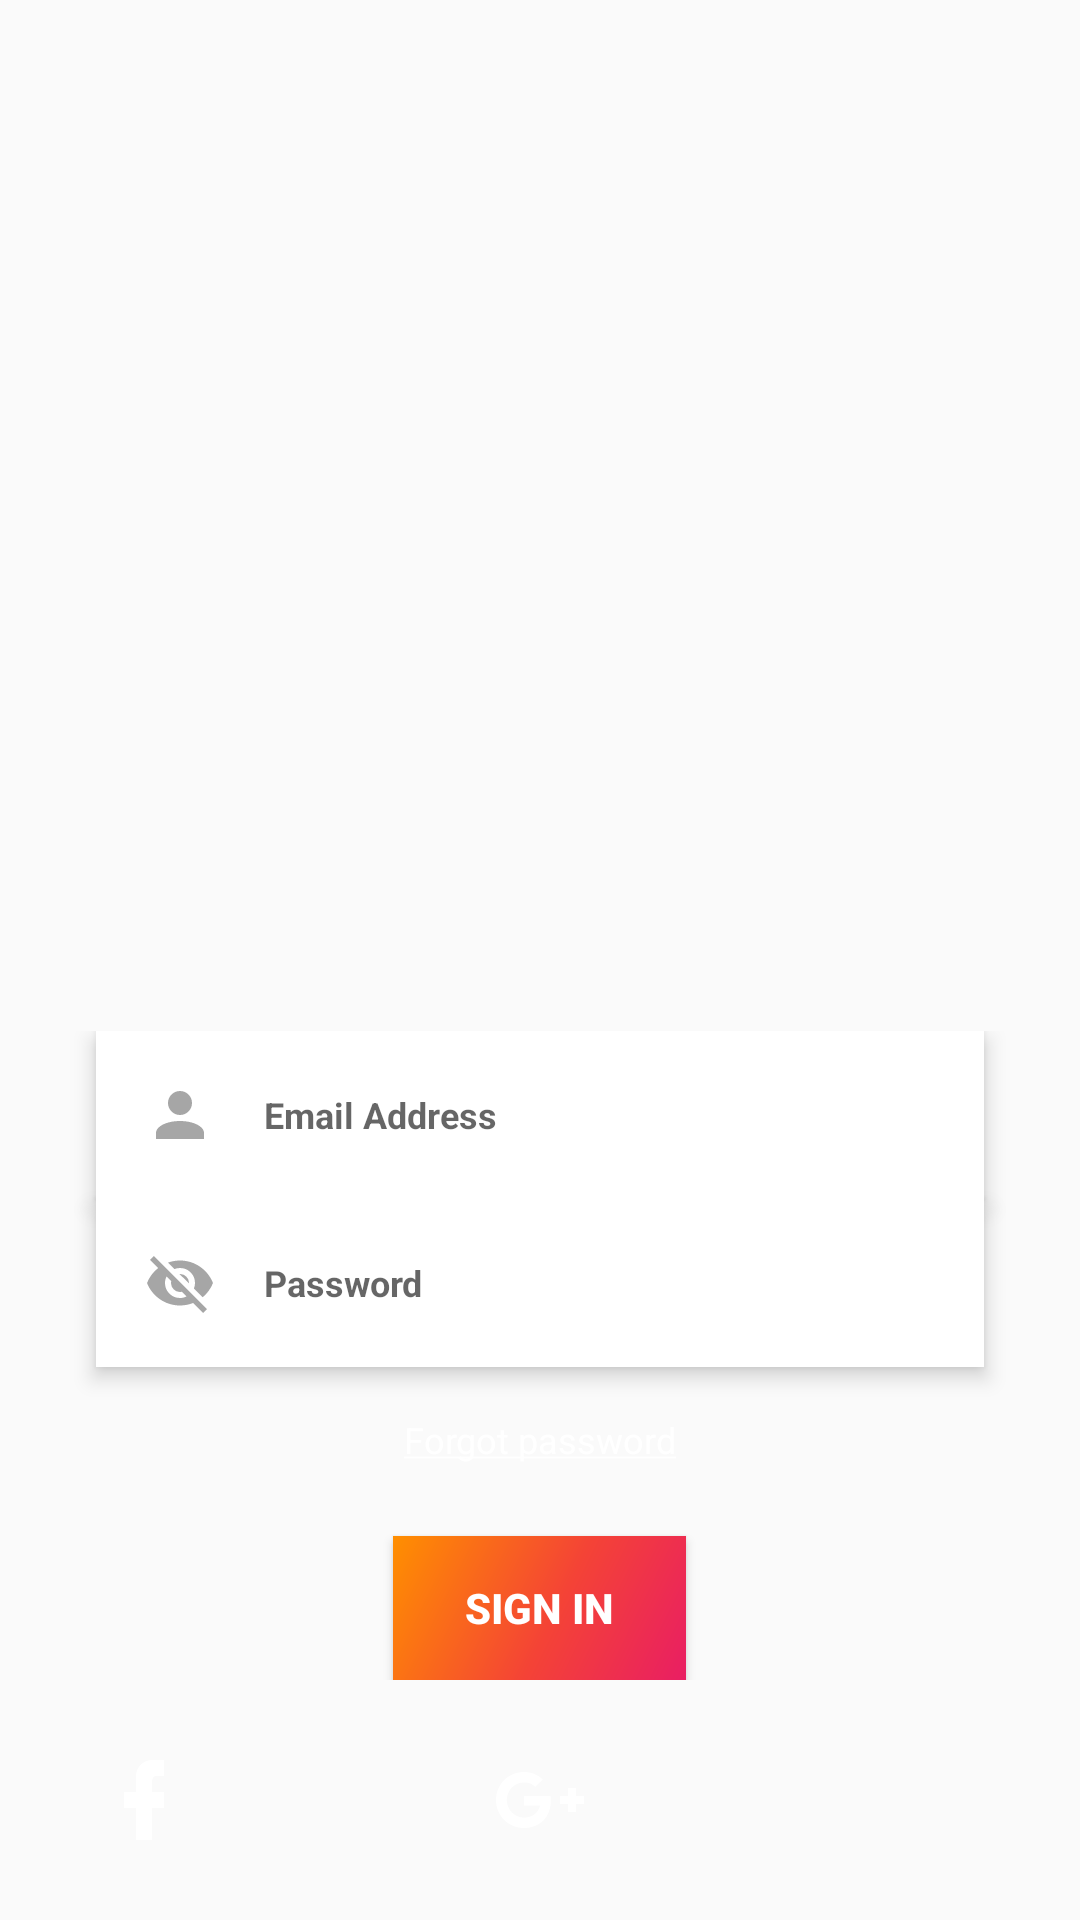

Write the Android layout XML for this screen, with the resource values it uses.
<!-- AndroidManifest.xml: application theme SplashTheme -->
<!-- res/layout/fragment_sign_in.xml -->
<FrameLayout xmlns:android="http://schemas.android.com/apk/res/android"
    xmlns:tools="http://schemas.android.com/tools"
    android:layout_width="match_parent"
    android:layout_height="match_parent"
    android:focusable="true"
    android:focusableInTouchMode="true"
    xmlns:card_view="http://schemas.android.com/apk/res-auto"
    tools:context="com.bmb.gk.bookmybook.LoginSignup.SignIn.SignInFragment">

    
    <LinearLayout
        android:id="@+id/loginDetailsLayout"
        android:layout_width="match_parent"
        android:layout_height="wrap_content"
        android:orientation="vertical"
        android:layout_gravity="bottom"
        android:layout_marginBottom="80dp">
        <android.support.v7.widget.CardView
            android:id="@+id/emailIdCardView"
            android:layout_width="296dp"
            android:layout_height="56dp"
            android:layout_gravity="center_horizontal"
            card_view:cardCornerRadius="0dp"
            card_view:cardElevation="4dp">
            <ImageView
                android:layout_width="24dp"
                android:layout_height="24dp"
                android:layout_gravity="center_vertical"
                android:layout_marginStart="16dp"
                android:src="@drawable/user_icon_for_login"/>
            <EditText
                android:id="@+id/emaildIdTextView"
                android:layout_width="256dp"
                android:layout_height="match_parent"
                android:layout_gravity="end"
                android:layout_marginStart="40dp"
                android:paddingStart="16dp"
                android:paddingEnd="16dp"
                android:background="@android:color/transparent"
                android:privateImeOptions="nm"
                android:inputType="textNoSuggestions"
                android:maxLines="1"
                android:hint="Email Address"
                android:textAppearance="@style/loginDetailsTextApperence"/>
        </android.support.v7.widget.CardView>
        <android.support.v7.widget.CardView
            android:id="@+id/passCardView"
            android:layout_width="296dp"
            android:layout_height="56dp"
            android:layout_gravity="center_horizontal"
            card_view:cardCornerRadius="0dp"
            card_view:cardElevation="4dp">
            <ImageView
                android:layout_width="24dp"
                android:layout_height="24dp"
                android:layout_gravity="center_vertical"
                android:layout_marginStart="16dp"
                android:src="@drawable/eye_slash_icon_for_login"/>
            <EditText
                android:id="@+id/passwordTextView"
                android:layout_width="256dp"
                android:layout_height="match_parent"
                android:layout_gravity="end"
                android:paddingStart="16dp"
                android:paddingEnd="16dp"
                android:background="@android:color/transparent"
                android:hint="Password"
                android:maxLines="1"
                android:inputType="textPassword"
                android:textAppearance="@style/loginDetailsTextApperence"/>
        </android.support.v7.widget.CardView>
        <TextView
            android:layout_width="wrap_content"
            android:layout_height="wrap_content"
            android:text="@string/forgotPassword"
            android:layout_marginTop="16dp"
            android:textAppearance="@style/loginPageTextApperence"
            android:layout_gravity="center_horizontal"/>
        <Button
            android:id="@+id/sign_in_button"
            android:layout_width="wrap_content"
            android:layout_height="wrap_content"
            android:layout_gravity="center_horizontal"
            android:layout_marginTop="24dp"
            android:paddingLeft="24dp"
            android:paddingRight="24dp"
            android:text="SIGN IN"
            android:textStyle="bold"
            android:textColor="@android:color/white"
            android:background="@drawable/gradient_sign_in"
            android:textAllCaps="false"/>
    </LinearLayout>
    <ImageView
        android:layout_width="64dp"
        android:layout_height="64dp"
        android:layout_gravity="bottom"
        android:layout_marginBottom="8dp"
        android:layout_marginStart="16dp"
        android:src="@drawable/facebook_icon_for_login"
        android:padding="16dp"/>
    <ImageView
        android:layout_width="64dp"
        android:layout_height="64dp"
        android:layout_gravity="bottom|center_horizontal"
        android:layout_marginBottom="8dp"
        android:src="@drawable/google_icon_for_login"
        android:padding="16dp"/>
    <ImageView
        android:layout_width="64dp"
        android:layout_height="64dp"
        android:layout_gravity="bottom|end"
        android:layout_marginEnd="16dp"
        android:layout_marginBottom="8dp"
        android:src="@drawable/twitter_icon_for_login"
        android:padding="16dp"/>

</FrameLayout>
<!-- resources referenced by this layout -->
<resources>
  <!-- drawable facebook_icon_for_login (drawable) -->
  <?xml version="1.0" encoding="utf-8"?>
  <vector xmlns:android="http://schemas.android.com/apk/res/android"
      android:height="24dp"
      android:width="24dp"
      android:viewportWidth="24"
      android:viewportHeight="24">
      <path android:fillColor="@android:color/white" android:pathData="M17,2V2H17V6H15C14.31,6 14,6.81 14,7.5V10H14L17,10V14H14V22H10V14H7V10H10V6A4,4 0 0,1 14,2H17Z" />
  </vector>
  <!-- drawable google_icon_for_login (drawable) -->
  <?xml version="1.0" encoding="utf-8"?>
  <vector xmlns:android="http://schemas.android.com/apk/res/android"
      android:height="24dp"
      android:width="24dp"
      android:viewportWidth="24"
      android:viewportHeight="24">
      <path android:fillColor="@android:color/white" android:pathData="M23,11H21V9H19V11H17V13H19V15H21V13H23M8,11V13.4H12C11.8,14.4 10.8,16.4 8,16.4C5.6,16.4 3.7,14.4 3.7,12C3.7,9.6 5.6,7.6 8,7.6C9.4,7.6 10.3,8.2 10.8,8.7L12.7,6.9C11.5,5.7 9.9,5 8,5C4.1,5 1,8.1 1,12C1,15.9 4.1,19 8,19C12,19 14.7,16.2 14.7,12.2C14.7,11.7 14.7,11.4 14.6,11H8Z" />
  </vector>
  <!-- drawable gradient_sign_in (drawable) -->
  <?xml version="1.0" encoding="utf-8"?>
  <shape xmlns:android="http://schemas.android.com/apk/res/android" android:shape="rectangle" >
      <gradient
          android:type="linear"
          android:centerX="55%"
          android:startColor="#FFFF8F00"
          android:centerColor="#FFF44336"
          android:endColor="#FFE91E63"
          android:angle="315"/>
  </shape>
  <!-- drawable user_icon_for_login (drawable) -->
  <?xml version="1.0" encoding="utf-8"?>
  <vector xmlns:android="http://schemas.android.com/apk/res/android"
      android:height="24dp"
      android:width="24dp"
      android:viewportWidth="24"
      android:viewportHeight="24">
      <path android:fillColor="#59000000" android:pathData="M12,4A4,4 0 0,1 16,8A4,4 0 0,1 12,12A4,4 0 0,1 8,8A4,4 0 0,1 12,4M12,14C16.42,14 20,15.79 20,18V20H4V18C4,15.79 7.58,14 12,14Z" />
  </vector>
  <string name="forgotPassword"><u>Forgot password</u></string>
  <style name="loginDetailsTextApperence" parent="@style/TextAppearance.AppCompat">
          <item name="android:textSize">12sp</item>
          <item name="android:textColor">@android:color/black</item>
          <item name="android:textStyle">bold</item>
      </style>
  <style name="loginPageTextApperence" parent="@style/TextAppearance.AppCompat">
          <item name="android:textSize">12sp</item>
          <item name="android:textColor">@android:color/white</item>
          <item name="android:alpha">0.7</item>
      </style>
  <style name="SplashTheme" parent="Theme.AppCompat.Light">
          
          <item name="windowNoTitle">true</item>
          <item name="windowActionBar">false</item>
          <item name="android:windowFullscreen">true</item>
          <item name="android:windowContentOverlay">@null</item>
          <item name="colorPrimary">@color/colorPrimary</item>
          <item name="colorPrimaryDark">@color/colorPrimaryDark</item>
          <item name="colorAccent">@color/colorAccent</item>
      </style>
  <color name="colorPrimary">#3F51B5</color>
  <color name="colorPrimaryDark">#303F9F</color>
  <color name="colorAccent">#FF4081</color>
</resources>
